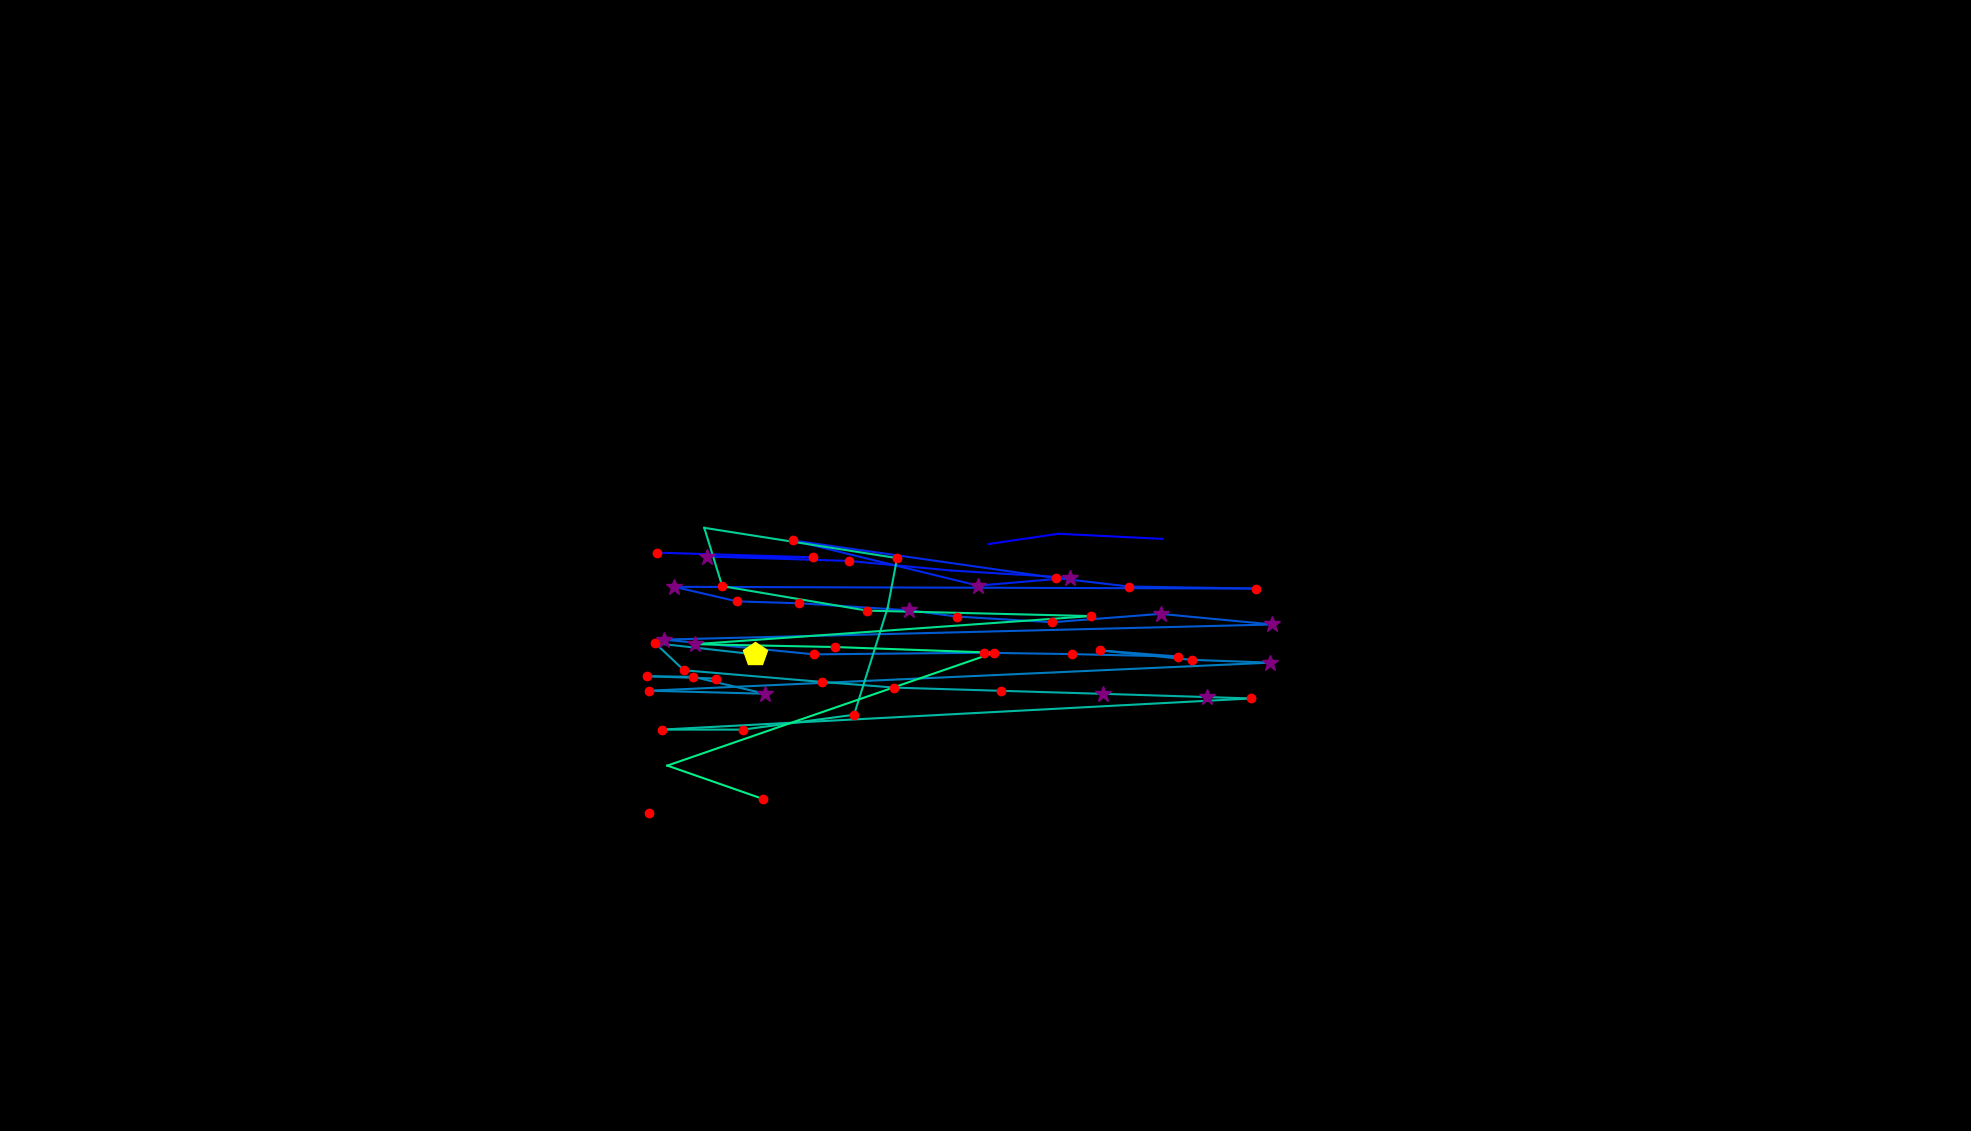

Source data for this figure (header and first rows):
, fixation_id, timestamp, avg_gaze_x, avg_gaze_y, duration
0, 319.0, 85527, 1284, 762.3, 12.05
1, 320.0, 85828, 1375, 775.6, 36.15
2, 321.0, 86021, 1509, 769, 84.35
3, 323.0, 86491, 853.2, 751.1, 132.5
4, 324.0, 86768, 1055, 745.1, 168.7
5, 325.0, 86985, 918.2, 746.1, 277.1
6, 326.0, 87322, 1102, 740.4, 144.6
7, 327.0, 87539, 1235, 727.9, 96.4
8, 328.0, 87671, 1390, 718.5, 289.2
9, 329.0, 87985, 1270, 708.2, 385.6
10, 330.0, 88394, 1030, 766.9, 192.8
11, 331.0, 88647, 1372, 718.1, 216.9
12, 332.0, 88888, 1466, 707.1, 132.5
13, 333.0, 89093, 1631, 704.5, 192.8
14, 334.0, 89455, 875.6, 706.7, 265.1
15, 335.0, 89744, 957.4, 687.8, 216.9
16, 336.0, 89997, 1038, 685.4, 192.8
17, 337.0, 90214, 1180, 676.2, 265.1
18, 338.0, 90503, 1243, 668.1, 216.9
19, 339.0, 90744, 1367, 660.7, 168.7
20, 340.0, 90973, 1507, 671.6, 361.5
21, 341.0, 91371, 1653, 657.8, 337.4
22, 342.0, 91828, 862, 638.2, 373.5
23, 343.0, 92226, 1058, 619, 228.9
24, 344.0, 92588, 1278, 621.1, 241
25, 345.0, 92853, 1392, 619.3, 228.9
26, 346.0, 93130, 1530, 616.2, 168.7
27, 347.0, 93323, 1428, 624.2, 180.7
28, 348.0, 93527, 1548, 611.9, 156.6
29, 349.0, 93708, 1650, 608.3, 277.1
30, 350.0, 94166, 843.3, 571.8, 156.6
31, 351.0, 94371, 993.6, 567.9, 397.6
32, 352.0, 94793, 900.2, 589.8, 180.7
33, 353.0, 94997, 840.3, 590.6, 120.5
34, 354.0, 95142, 929.9, 587.6, 144.6
35, 356.0, 95660, 980.2, 619, 506.1
36, 357.0, 96190, 851, 633.5, 216.9
37, 358.0, 96431, 888.3, 598.3, 156.6
38, 359.0, 96612, 1068, 583.2, 228.9
39, 360.0, 96865, 1162, 575.8, 144.6
40, 361.0, 97034, 1300, 571.7, 241
41, 362.0, 97299, 1433, 567.7, 277.1
42, 363.0, 97636, 1568, 563.5, 313.3
43, 364.0, 97974, 1625, 561.7, 192.8
44, 365.0, 98263, 859.7, 521.3, 180.7
45, 366.0, 98468, 964.7, 521.3, 180.7
46, 367.0, 98709, 1109, 540.6, 228.9
47, 368.0, 99010, 1153, 679.4, 108.4
48, 369.0, 99142, 1165, 744, 241
49, 370.0, 99480, 914.6, 783.3, 96.4
50, 371.0, 99600, 938, 707.6, 180.7
51, 372.0, 99805, 1126, 675.8, 192.8
52, 373.0, 100287, 1417, 668.7, 132.5
53, 374.0, 100902, 902.3, 632.2, 373.5
54, 375.0, 101323, 1084, 628.5, 168.7
55, 376.0, 101588, 1291, 621.1, 156.6
56, 377.0, 101938, 866.7, 474.5, 108.4
57, 378.0, 102143, 990.5, 431.4, 144.6
58, 383.0, 103830, 843.3, 413.1, 156.6
